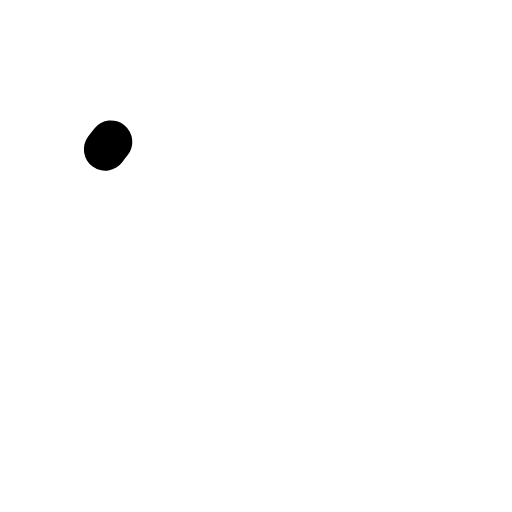
t = 0.00 s
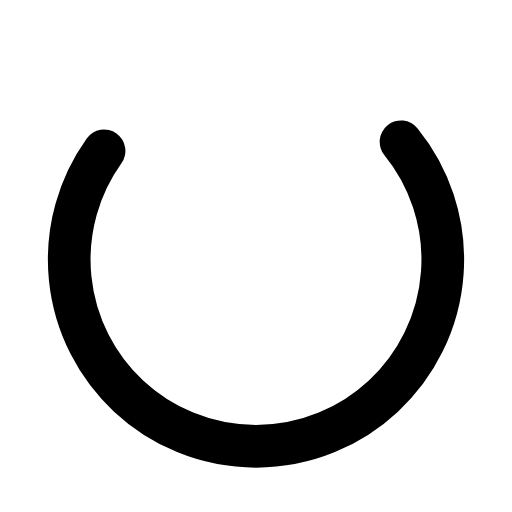
t = 0.31 s
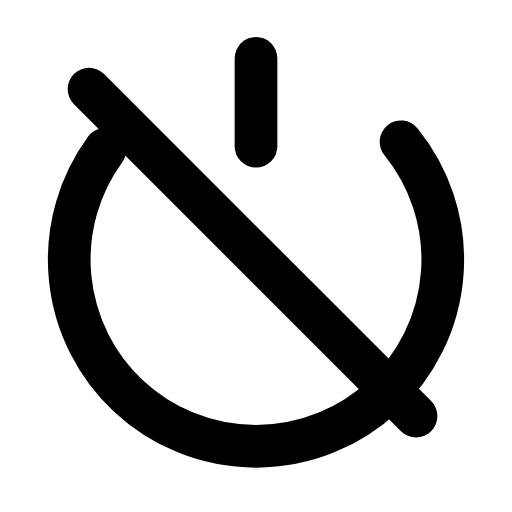
t = 0.62 s
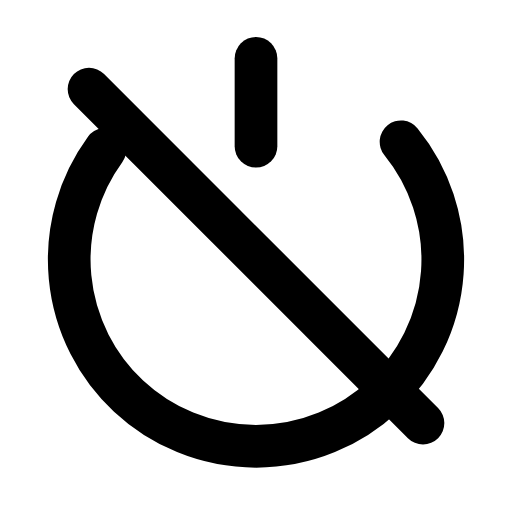
t = 0.93 s
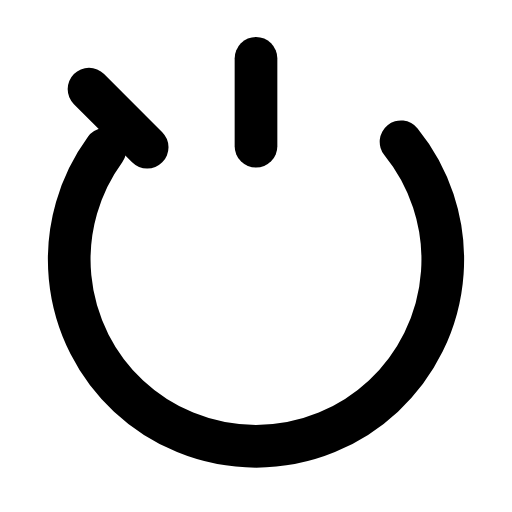
t = 1.26 s
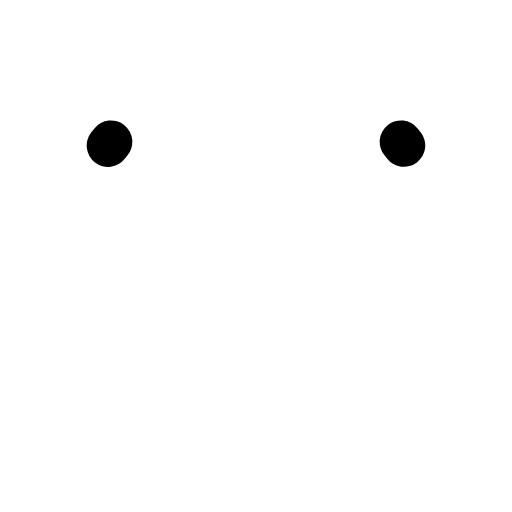
t = 1.60 s

The animated SVG that drew these frames (rendered in a browser with its animation timeline set to each time). Animation: 3 SMIL elements (animate=3); one cycle of 1.90 s, repeats indefinitely.

<svg xmlns="http://www.w3.org/2000/svg" width="24" height="24" viewBox="0 0 24 24" fill="none"><g transform="translate(-0.36 -0.356) scale(1.03)"><path stroke="currentColor" stroke-width="1.942" stroke-linecap="round" stroke-linejoin="round" fill="none" d="M18.6 6.8A8.5 8.5 0 1 1 5.4 6.8" pathLength="1" stroke-dasharray="1"><animate attributeName="stroke-dashoffset" values="1;1;0;0;0;0;1;1;1" keyTimes="0;0.036;0.2025;0.45;0.6;0.765;0.876;0.9;1" dur="1.9s" repeatCount="indefinite" calcMode="spline" keySplines="0.16 1 0.3 1;0.16 1 0.3 1;0.16 1 0.3 1;0.16 1 0.3 1;0.16 1 0.3 1;0.16 1 0.3 1;0.16 1 0.3 1;0.16 1 0.3 1"/></path><line stroke="currentColor" stroke-width="1.942" stroke-linecap="round" stroke-linejoin="round" fill="none" x1="12" y1="3" x2="12" y2="7" pathLength="1" stroke-dasharray="1"><animate attributeName="stroke-dashoffset" values="1;1;0;0;0;0;1;1;1" keyTimes="0;0.18;0.261;0.45;0.6;0.726;0.78;0.9;1" dur="1.9s" repeatCount="indefinite" calcMode="spline" keySplines="0.16 1 0.3 1;0.16 1 0.3 1;0.16 1 0.3 1;0.16 1 0.3 1;0.16 1 0.3 1;0.16 1 0.3 1;0.16 1 0.3 1;0.16 1 0.3 1"/></line><line stroke="currentColor" stroke-width="1.942" stroke-linecap="round" stroke-linejoin="round" fill="none" x1="4.4" y1="4.4" x2="19.6" y2="19.6" pathLength="1" stroke-dasharray="1"><animate attributeName="stroke-dashoffset" values="1;1;0;0;0;0;1;1;1" keyTimes="0;0.261;0.3825;0.45;0.6;0.645;0.726;0.9;1" dur="1.9s" repeatCount="indefinite" calcMode="spline" keySplines="0.16 1 0.3 1;0.16 1 0.3 1;0.16 1 0.3 1;0.16 1 0.3 1;0.16 1 0.3 1;0.16 1 0.3 1;0.16 1 0.3 1;0.16 1 0.3 1"/></line></g></svg>
